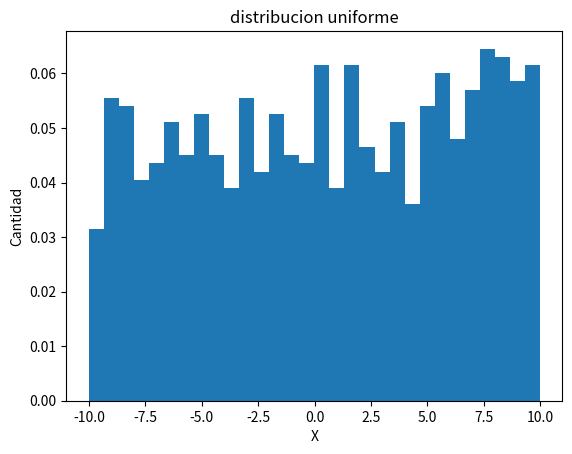
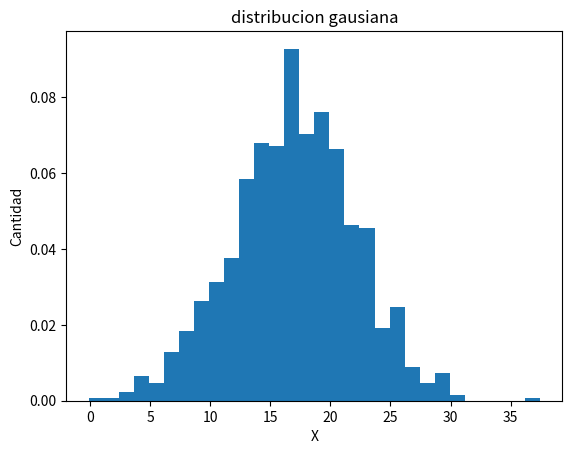
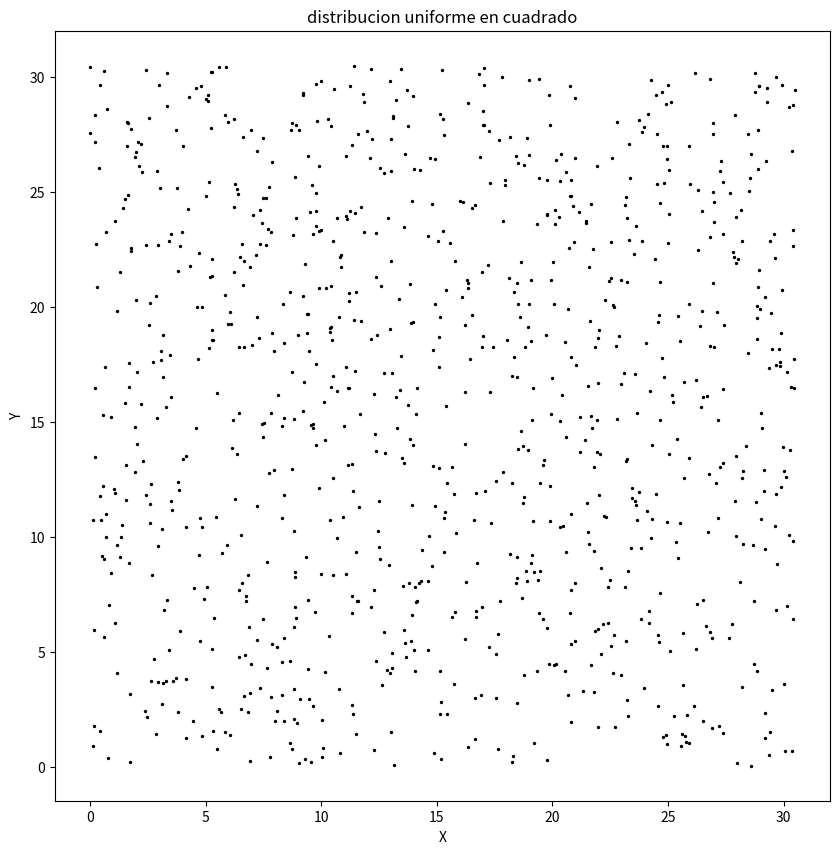
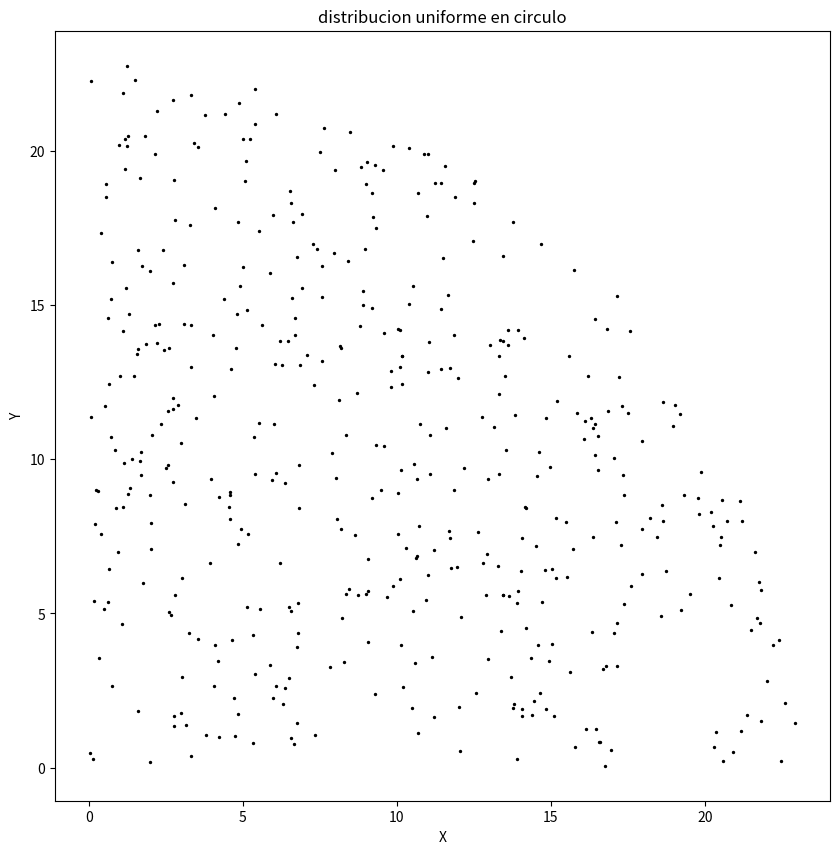
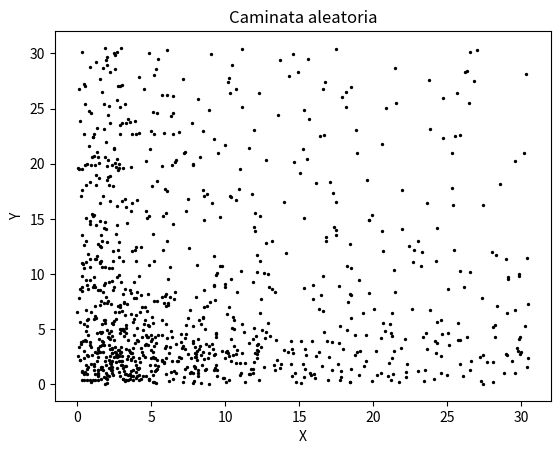
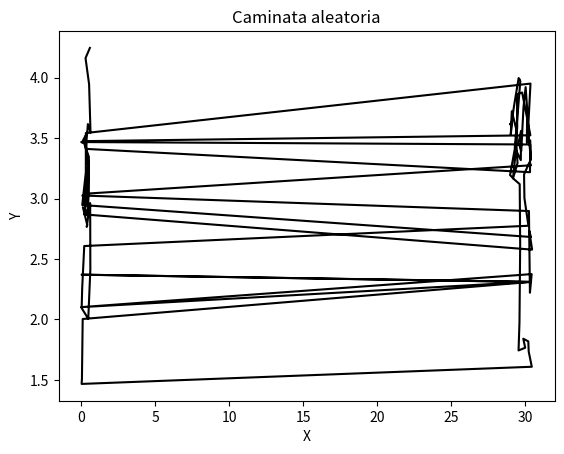
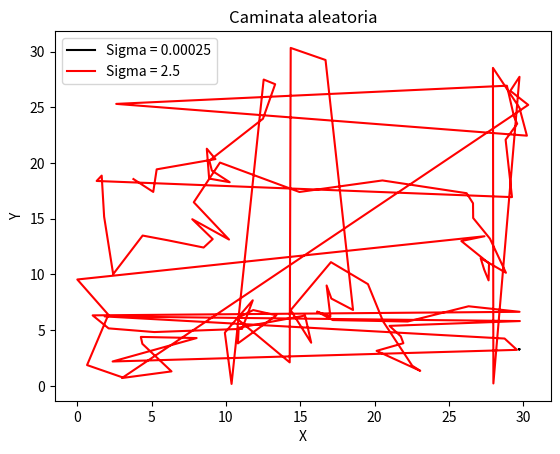

These charts were generated, in order, by the following Python code:
#Ejercicio 0
#Lean el capitulo 5 del Landau (ver el programa del curso).

#Ejercicio 1
# Usando los generadores de numeros aleatorios de numpy (https://docs.scipy.org/doc/numpy-1.15.1/reference/routines.random.html):
# a) Genere 1000 numeros aleatorios que sigan una distribucion uniforme y esten entre -10 y 10. Haga un histograma y guardelo sin mostrarlo en un archivo llamado uniforme.pdf
# a) Genere 1000 numeros aleatorios que sigan una distribucion gausiana centrada en 17 y de sigma 5. Haga un histograma y guardelo sin mostrarlo en un archivo llamado gausiana.pdf

import numpy as np
import matplotlib.pyplot as plt
import random
import time

s = np.random.uniform(-10,10,1000)
plt.figure()
count, bins, ignored = plt.hist(s, 30, density=True)
plt.title("distribucion uniforme")
plt.xlabel("X")
plt.ylabel("Cantidad")
plt.savefig("uniforme.pdf")

plt.figure()
s = np.random.normal(17,5,1000)
plt.figure()
count, bins, ignored = plt.hist(s, 30, density=True)
plt.title("distribucion gausiana")
plt.xlabel("X")
plt.ylabel("Cantidad")
plt.savefig("gausiana.pdf")

# Ejercicio 2
# Escriba un programa en Python que: 
# Genere puntos aleatorios distribuidos uniformemente dentro de un cuadrado de lado 30.5. Grafique sus puntos y guarde la grafica sin mostrarla en un archivo llamado cuadrado.pdf. 
# Genere puntos aleatorios distribuidos uniformemente dentro de circulo de radio 23. Grafique sus puntos y guarde la grafica sin mostrarla en un archivo llamado circulo.pdf. 

x = np.random.uniform(0,30.5,1000)
y = np.random.uniform(0,30.5,1000)
plt.figure()
plt.figure(figsize = (10,10))
plt.scatter(x,y, label = "distribucion", s = 2, color = "black")
plt.title("distribucion uniforme en cuadrado")
plt.xlabel("X")
plt.ylabel("Y")
plt.savefig("cuadrado.pdf")

plt.figure()
a = []
b = []
c= np.random.uniform(0,30.5,1000)
d = np.random.uniform(0,30.5,1000)

for i in range(d.size):
    if(((c[i]**2 + d[i]**2)**0.5)<23):
        a.append(c[i])
        b.append(d[i])
plt.figure(figsize = (10,10))
plt.scatter(a,b, label = "distribucion", s = 2, color = "black")
plt.title("distribucion uniforme en circulo")
plt.xlabel("X")
plt.ylabel("Y")
plt.savefig("circulo")        

# Ejercicio 3 
# Lean sobre caminatas aleatorias.

# Ejercicio 4
# Tome los puntos distribuidos aleatoriamente dentro del cuadrado y haga que cada punto siga una caminata aleatoria de 100 pasos. 
# La magnitud de los pasos de esta caminata debe seguir una distribucion gaussiana centrada en el punto y de sigma igual a 0.25
# Implemente condiciones de frontera periodicas: si un punto se "sale" de cuadrado por un lado, "entra" por el otro  

plt.figure()
random.random()
for j in range(len(x)):
    for i in range(0, 100):
        x[j] += (np.random.normal(x[j],0.25,1))*0.1
        y[j] += (np.random.normal(y[j],0.25,1))*0.1
        if (x[j]>30.5):
            x[j] -= 30.5
        elif (x[j] < 0):
            x[j] += 30.5
        if(y[j]>30.5):
            y[j] -= 30.5
        elif(y[j]<0):
            y[j] += 30.5
            
plt.scatter(x, y, s = 2, color = "black")
plt.title("Caminata aleatoria")
plt.xlabel("X")
plt.ylabel("Y")
plt.savefig("DistCaminata.pdf")


# Grafique la distribucion final de puntos y guarde dicha grafica sin mostrarla en un archivo llamado DistCaminata.pdf
# Grafique la caminata de UNO de sus puntos y guarde dicha grafica sin mostrarla en un archivo llamado puntoCaminata.pdf

plt.figure()
a = []
b = []
c = x[1]
d = y[1]
for i in range(0, 100):
        xin = (np.random.normal(0,0.25,1))
        yin = (np.random.normal(0,0.25,1))
        c += xin[0]
        d += yin[0]
        if (c>30.5):
            c -= 30.5
        elif (c < 0):
            c += 30.5
        if(d>30.5):
            d -= 30.5
        elif(d<0):
            d += 30.5
        a.append(c)
        b.append(d)

plt.plot(a, b, color = "black")
plt.title("Caminata aleatoria")
plt.xlabel("X")
plt.ylabel("Y")
plt.savefig("puntoCaminata.pdf")
# Repita el proceso para sigma = 0.00025 y sigma= 2.5. Grafique la caminata de UNO de sus puntos para los distintos sigmas y guardela sin mostrarla en sigmaCaminata.pdf
plt.figure()
a = []
b = []
m = []
h = []
c = x[1]
d = y[1]
e = x[1]
f = y[1]
for i in range(0, 100):
        xin1 = (np.random.normal(0,0.00025,1))
        yin1 = (np.random.normal(0,0.00025,1))
        xin2 = (np.random.normal(0,2.5,1))
        yin2 = (np.random.normal(0,2.5,1))
        c += xin1[0]
        d += yin1[0]
        e += xin2[0]
        f += yin2[0]
        if (c>30.5):
            c -= 30.5
        elif (c < 0):
            c += 30.5
        if (e>30.5):
            e -= 30.5
        elif (e < 0):
            e += 30.5
        if(d>30.5):
            d -= 30.5
        elif(d<0):
            d += 30.5
        if(f>30.5):
            f -= 30.5
        elif(f<0):
            f += 30.5    
        a.append(c)
        b.append(d)
        m.append(e)
        h.append(f)

        
plt.plot(a, b, color = "black", label = "Sigma = 0.00025")
plt.plot(m,h, color = "red", label = "Sigma = 2.5")
plt.title("Caminata aleatoria")
plt.xlabel("X")
plt.ylabel("Y")
plt.legend()
plt.savefig("sigmaCaminata")

# Repita el proceso para condiciones abiertas: si un punto se "sale" del cuadrado deja de ser considerado en la simulacion.

# Si le queda tiempo puede:

##################################################################################################################################################################
############################################################ Ejercicio  ##########################################################################
##################################################################################################################################################################

#difusion: una gota de crema en un Cafe.
#
#Condiciones iniciales:
#Cafe: 10000 particulas distribuidas uniformemente dentro de un circulo de radio igual a raiz de 230
#Crema: 100 particulas distribuidas uniformemente dentro de un circulo de radio igual a raiz de 2
#
#Nota: si su codigo se esta demorando mucho en correr, puede usar 1000 particulas de cafe en vez de 10000.
#
# 1) Haga una grafica de las condiciones iniciales donde los dos tipos de particulas tengan distintos colores. Guarde dicha grafica sin mostrarla en CafeLecheIni.pdf
#
#2) Todas las particulas deben hacer una caminata aleatoria de 1000 pasos. Los pasos en las coordenadas x y deben seguir una distribucion gausiana de sigma 2.5. Si va a usar coordenadas polares elija un sigma apropiado.
#
#3) Condiciones de frontera: implemente unas condiciones tales que si la particulas "sale" del circulo, usted vuelva a dar el paso. Si no puede implementar solo las condiciones antes descritas, debe al menos escribir comentarios explicando que hace cada linea de codigo de las condiciones propuestas (comentado abajo)
#
# 4) Haga una grafica de las posiciones finales de las particulas despues de la caminata donde los dos tipos de particulas tengan distintos colores. Guarde dicha grafica sin mostrarla en CafeLecheFin.pdf
#

import numpy as np
import matplotlib.pylab as plt


#Una posible implementacion de condiciones de frontera. Trate de hacer la suya propia sin usar esta. 
#Si usa esta (obtiene menos puntos) debe comentar cada una de las lineas explicando en palabras que hace el codigo. Debe tambien naturalmente usar los nombres de variables que uso en el resto de su codigo propio.
#indexcafe=np.where((xcafenuevo*xcafenuevo+ycafenuevo*ycafenuevo)>230)
#indexcrema=np.where((xcremanuevo*xcremanuevo+ycremanuevo*ycremanuevo)>230)
#while(len(indexcafe[0])>1):
#	xcafenuevo[indexcafe]=xcafe[indexcafe] + np.random.normal(0,sigma)
#	ycafenuevo[indexcafe]=ycafe[indexcafe] + np.random.normal(0,sigma)
#	indexcafe=np.where((xcafenuevo*xcafenuevo+ycafenuevo*ycafenuevo)>=230)
#while(len(indexcrema[0])>1):
#	xcremanuevo[indexcrema]=xcrema[indexcrema] + np.random.normal(0,sigma)
#	ycremanuevo[indexcrema]=ycrema[indexcrema] + np.random.normal(0,sigma)
#	indexcrema=np.where((xcremanuevo*xcremanuevo+ycremanuevo*ycremanuevo)>=230) 



	
